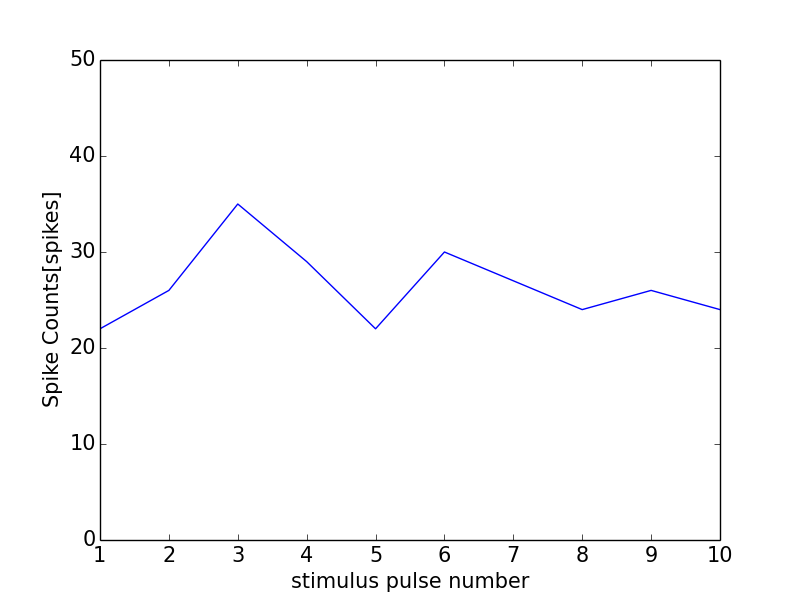

The data file committed next to this chart (first rows):
0, 0.0
0, 0
1, 22
2, 26
3, 35
4, 29
5, 22
6, 30
7, 27
8, 24
9, 26
10, 24
11, 0
